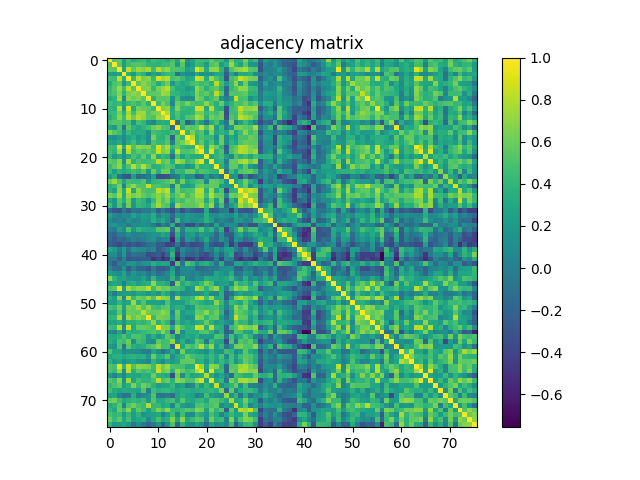

Data behind this chart, as committed beside it:
1.000000000000000000e+00, 5.221470000000000278e-01, 5.546349999999999891e-01, 2.424000000000000044e-01, 4.757609999999999895e-01, 3.332280000000000242e-01, 4.169039999999999968e-01, 4.475060000000000149e-01, 3.261990000000000167e-01, 4.660329999999999750e-01, 4.047239999999999727e-01, 4.103200000000000180e-01, 3.316230000000000011e-01, 4.921150000000000246e-01, 2.966559999999999753e-01, 6.717560000000000198e-01, 1.703099999999999892e-01, 2.846080000000000276e-01, 4.611979999999999968e-01, 4.643909999999999982e-01, 4.192699999999999760e-01, 5.656130000000000324e-01, 4.310050000000000270e-01, 4.413309999999999733e-01
5.221470000000000278e-01, 1.000000000000000000e+00, 5.514480000000000492e-01, 2.120730000000000115e-01, 4.487650000000000250e-01, 5.031910000000000549e-01, 5.273780000000000134e-01, 4.998900000000000010e-01, 3.907590000000000230e-01, 4.028260000000000174e-01, 3.671499999999999764e-01, 4.346809999999999841e-01, 4.493779999999999997e-01, 5.374750000000000361e-01, 1.892600000000000116e-01, 5.416809999999999681e-01, 9.895700000000000329e-02, 2.199260000000000104e-01, 4.253020000000000134e-01, 3.908559999999999812e-01, 2.078190000000000037e-01, 5.201099999999999612e-01, 5.621589999999999643e-01, 2.209780000000000078e-01
5.546349999999999891e-01, 5.514480000000000492e-01, 1.000000000000000000e+00, 2.663749999999999729e-01, 8.386080000000000201e-01, 5.746799999999999686e-01, 7.343380000000000463e-01, 6.734689999999999843e-01, 7.541099999999999470e-01, 4.514569999999999972e-01, 7.960220000000000073e-01, 6.328300000000000036e-01, 7.026660000000000128e-01, 5.242499999999999938e-01, 4.995769999999999933e-01, 4.612399999999999833e-01, 2.345270000000000132e-01, 3.259699999999999820e-01, 9.093630000000000324e-01, 7.291429999999999856e-01, 3.261060000000000070e-01, 6.912709999999999688e-01, 7.029840000000000533e-01, 3.944270000000000276e-01
2.424000000000000044e-01, 2.120730000000000115e-01, 2.663749999999999729e-01, 1.000000000000000000e+00, 3.510739999999999972e-01, 1.771250000000000047e-01, 4.538209999999999744e-01, 3.640619999999999967e-01, 8.583200000000000551e-02, 2.743499999999999828e-01, 1.843470000000000109e-01, 3.638020000000000143e-01, 4.370490000000000208e-01, 4.337179999999999924e-01, -9.176600000000000035e-02, 1.505519999999999914e-01, 8.502200000000000035e-02, 6.775599999999999679e-02, 3.260890000000000177e-01, 1.071170000000000039e-01, 1.740859999999999908e-01, 1.345760000000000012e-01, 3.026960000000000206e-01, 2.977369999999999739e-01
4.757609999999999895e-01, 4.487650000000000250e-01, 8.386080000000000201e-01, 3.510739999999999972e-01, 1.000000000000000000e+00, 4.287099999999999800e-01, 8.313000000000000389e-01, 6.360440000000000538e-01, 6.851500000000000368e-01, 4.311490000000000045e-01, 8.906809999999999450e-01, 7.340670000000000250e-01, 8.066250000000000364e-01, 4.753970000000000140e-01, 5.526360000000000161e-01, 4.288370000000000237e-01, 2.748920000000000252e-01, 3.274869999999999726e-01, 8.726720000000000033e-01, 7.923229999999999995e-01, 3.258800000000000030e-01, 7.455680000000000085e-01, 5.023300000000000542e-01, 3.786809999999999898e-01
3.332280000000000242e-01, 5.031910000000000549e-01, 5.746799999999999686e-01, 1.771250000000000047e-01, 4.287099999999999800e-01, 1.000000000000000000e+00, 5.500979999999999759e-01, 6.939229999999999565e-01, 6.023209999999999953e-01, 5.008299999999999974e-01, 3.187360000000000193e-01, 4.630380000000000051e-01, 6.048890000000000100e-01, 1.773659999999999959e-01, 3.877559999999999896e-01, 2.770199999999999885e-01, 3.580840000000000134e-01, 4.651419999999999999e-01, 5.115380000000000482e-01, 4.310709999999999820e-01, 4.916840000000000099e-01, 3.708600000000000230e-01, 8.102009999999999490e-01, 4.703419999999999823e-01
4.169039999999999968e-01, 5.273780000000000134e-01, 7.343380000000000463e-01, 4.538209999999999744e-01, 8.313000000000000389e-01, 5.500979999999999759e-01, 1.000000000000000000e+00, 6.595820000000000016e-01, 6.582780000000000298e-01, 4.144459999999999811e-01, 6.314410000000000300e-01, 7.310140000000000526e-01, 8.214820000000000455e-01, 4.817319999999999935e-01, 3.039580000000000060e-01, 3.319429999999999881e-01, 1.938429999999999875e-01, 2.637390000000000012e-01, 7.031420000000000448e-01, 5.503200000000000314e-01, 3.720629999999999771e-01, 5.096159999999999579e-01, 5.721739999999999604e-01, 3.878880000000000106e-01
4.475060000000000149e-01, 4.998900000000000010e-01, 6.734689999999999843e-01, 3.640619999999999967e-01, 6.360440000000000538e-01, 6.939229999999999565e-01, 6.595820000000000016e-01, 1.000000000000000000e+00, 5.405290000000000372e-01, 5.508370000000000211e-01, 5.750480000000000036e-01, 7.440459999999999852e-01, 7.012389999999999457e-01, 4.034880000000000133e-01, 3.919099999999999806e-01, 3.247720000000000051e-01, 2.980459999999999776e-01, 3.455269999999999730e-01, 6.558549999999999658e-01, 4.986149999999999749e-01, 5.740389999999999660e-01, 4.388839999999999963e-01, 8.163970000000000393e-01, 5.269850000000000367e-01
3.261990000000000167e-01, 3.907590000000000230e-01, 7.541099999999999470e-01, 8.583200000000000551e-02, 6.851500000000000368e-01, 6.023209999999999953e-01, 6.582780000000000298e-01, 5.405290000000000372e-01, 1.000000000000000000e+00, 3.747869999999999813e-01, 5.516290000000000360e-01, 5.256199999999999761e-01, 5.494909999999999517e-01, 1.378189999999999971e-01, 4.679650000000000198e-01, 1.315800000000000025e-01, 9.369800000000000351e-02, 1.244190000000000018e-01, 6.656689999999999552e-01, 5.737419999999999742e-01, 3.505429999999999935e-01, 4.688959999999999795e-01, 5.778339999999999588e-01, 1.672949999999999993e-01
4.660329999999999750e-01, 4.028260000000000174e-01, 4.514569999999999972e-01, 2.743499999999999828e-01, 4.311490000000000045e-01, 5.008299999999999974e-01, 4.144459999999999811e-01, 5.508370000000000211e-01, 3.747869999999999813e-01, 1.000000000000000000e+00, 4.350129999999999830e-01, 6.296230000000000437e-01, 5.111719999999999597e-01, 4.889399999999999996e-02, 5.970269999999999744e-01, 4.871779999999999999e-01, 6.461109999999999909e-01, 5.133510000000000018e-01, 4.533579999999999832e-01, 4.888910000000000200e-01, 6.978130000000000166e-01, 5.038869999999999738e-01, 3.730330000000000035e-01, 5.955519999999999703e-01
4.047239999999999727e-01, 3.671499999999999764e-01, 7.960220000000000073e-01, 1.843470000000000109e-01, 8.906809999999999450e-01, 3.187360000000000193e-01, 6.314410000000000300e-01, 5.750480000000000036e-01, 5.516290000000000360e-01, 4.350129999999999830e-01, 1.000000000000000000e+00, 6.595640000000000391e-01, 7.155749999999999611e-01, 3.148869999999999725e-01, 6.814689999999999914e-01, 4.360299999999999732e-01, 3.928039999999999865e-01, 4.053269999999999929e-01, 8.860770000000000035e-01, 8.479449999999999488e-01, 3.116920000000000246e-01, 8.119699999999999696e-01, 3.822450000000000014e-01, 3.615349999999999953e-01
4.103200000000000180e-01, 4.346809999999999841e-01, 6.328300000000000036e-01, 3.638020000000000143e-01, 7.340670000000000250e-01, 4.630380000000000051e-01, 7.310140000000000526e-01, 7.440459999999999852e-01, 5.256199999999999761e-01, 6.296230000000000437e-01, 6.595640000000000391e-01, 1.000000000000000000e+00, 7.877720000000000278e-01, 3.477870000000000128e-01, 5.175699999999999745e-01, 3.774989999999999735e-01, 3.658100000000000240e-01, 4.149559999999999915e-01, 6.356680000000000108e-01, 6.332290000000000418e-01, 4.332449999999999912e-01, 5.463919999999999888e-01, 4.591529999999999778e-01, 6.040630000000000166e-01
3.316230000000000011e-01, 4.493779999999999997e-01, 7.026660000000000128e-01, 4.370490000000000208e-01, 8.066250000000000364e-01, 6.048890000000000100e-01, 8.214820000000000455e-01, 7.012389999999999457e-01, 5.494909999999999517e-01, 5.111719999999999597e-01, 7.155749999999999611e-01, 7.877720000000000278e-01, 1.000000000000000000e+00, 3.262610000000000232e-01, 4.862900000000000000e-01, 3.476040000000000241e-01, 5.119340000000000002e-01, 5.294060000000000432e-01, 7.792259999999999742e-01, 7.141199999999999770e-01, 3.730140000000000122e-01, 6.200290000000000523e-01, 5.380289999999999795e-01, 6.045679999999999943e-01
4.921150000000000246e-01, 5.374750000000000361e-01, 5.242499999999999938e-01, 4.337179999999999924e-01, 4.753970000000000140e-01, 1.773659999999999959e-01, 4.817319999999999935e-01, 4.034880000000000133e-01, 1.378189999999999971e-01, 4.889399999999999996e-02, 3.148869999999999725e-01, 3.477870000000000128e-01, 3.262610000000000232e-01, 1.000000000000000000e+00, -1.434930000000000094e-01, 4.489670000000000050e-01, -2.076340000000000130e-01, -1.106999999999999911e-03, 4.236759999999999970e-01, 2.256680000000000075e-01, -9.795500000000000040e-02, 3.315299999999999914e-01, 4.793999999999999928e-01, 1.894649999999999945e-01
2.966559999999999753e-01, 1.892600000000000116e-01, 4.995769999999999933e-01, -9.176600000000000035e-02, 5.526360000000000161e-01, 3.877559999999999896e-01, 3.039580000000000060e-01, 3.919099999999999806e-01, 4.679650000000000198e-01, 5.970269999999999744e-01, 6.814689999999999914e-01, 5.175699999999999745e-01, 4.862900000000000000e-01, -1.434930000000000094e-01, 1.000000000000000000e+00, 3.917470000000000119e-01, 5.859760000000000524e-01, 5.405739999999999990e-01, 5.684350000000000236e-01, 8.338989999999999458e-01, 5.185769999999999547e-01, 7.691599999999999548e-01, 2.265739999999999976e-01, 4.394410000000000260e-01
6.717560000000000198e-01, 5.416809999999999681e-01, 4.612399999999999833e-01, 1.505519999999999914e-01, 4.288370000000000237e-01, 2.770199999999999885e-01, 3.319429999999999881e-01, 3.247720000000000051e-01, 1.315800000000000025e-01, 4.871779999999999999e-01, 4.360299999999999732e-01, 3.774989999999999735e-01, 3.476040000000000241e-01, 4.489670000000000050e-01, 3.917470000000000119e-01, 1.000000000000000000e+00, 4.081580000000000208e-01, 6.398540000000000338e-01, 4.297099999999999809e-01, 5.146830000000000016e-01, 2.513759999999999883e-01, 6.523769999999999847e-01, 2.843269999999999964e-01, 3.924059999999999770e-01
1.703099999999999892e-01, 9.895700000000000329e-02, 2.345270000000000132e-01, 8.502200000000000035e-02, 2.748920000000000252e-01, 3.580840000000000134e-01, 1.938429999999999875e-01, 2.980459999999999776e-01, 9.369800000000000351e-02, 6.461109999999999909e-01, 3.928039999999999865e-01, 3.658100000000000240e-01, 5.119340000000000002e-01, -2.076340000000000130e-01, 5.859760000000000524e-01, 4.081580000000000208e-01, 1.000000000000000000e+00, 7.951329999999999787e-01, 3.767199999999999993e-01, 4.971249999999999836e-01, 4.202380000000000004e-01, 4.369629999999999903e-01, 1.278890000000000027e-01, 5.974350000000000493e-01
2.846080000000000276e-01, 2.199260000000000104e-01, 3.259699999999999820e-01, 6.775599999999999679e-02, 3.274869999999999726e-01, 4.651419999999999999e-01, 2.637390000000000012e-01, 3.455269999999999730e-01, 1.244190000000000018e-01, 5.133510000000000018e-01, 4.053269999999999929e-01, 4.149559999999999915e-01, 5.294060000000000432e-01, -1.106999999999999911e-03, 5.405739999999999990e-01, 6.398540000000000338e-01, 7.951329999999999787e-01, 1.000000000000000000e+00, 3.851089999999999791e-01, 5.586250000000000382e-01, 3.261689999999999867e-01, 5.128610000000000113e-01, 2.435350000000000015e-01, 6.079080000000000039e-01
4.611979999999999968e-01, 4.253020000000000134e-01, 9.093630000000000324e-01, 3.260890000000000177e-01, 8.726720000000000033e-01, 5.115380000000000482e-01, 7.031420000000000448e-01, 6.558549999999999658e-01, 6.656689999999999552e-01, 4.533579999999999832e-01, 8.860770000000000035e-01, 6.356680000000000108e-01, 7.792259999999999742e-01, 4.236759999999999970e-01, 5.684350000000000236e-01, 4.297099999999999809e-01, 3.767199999999999993e-01, 3.851089999999999791e-01, 1.000000000000000000e+00, 7.841799999999999882e-01, 3.170700000000000185e-01, 7.474629999999999885e-01, 5.825040000000000218e-01, 3.905689999999999995e-01
4.643909999999999982e-01, 3.908559999999999812e-01, 7.291429999999999856e-01, 1.071170000000000039e-01, 7.923229999999999995e-01, 4.310709999999999820e-01, 5.503200000000000314e-01, 4.986149999999999749e-01, 5.737419999999999742e-01, 4.888910000000000200e-01, 8.479449999999999488e-01, 6.332290000000000418e-01, 7.141199999999999770e-01, 2.256680000000000075e-01, 8.338989999999999458e-01, 5.146830000000000016e-01, 4.971249999999999836e-01, 5.586250000000000382e-01, 7.841799999999999882e-01, 1.000000000000000000e+00, 3.398840000000000194e-01, 9.309190000000000520e-01, 3.854949999999999766e-01, 5.050759999999999694e-01
4.192699999999999760e-01, 2.078190000000000037e-01, 3.261060000000000070e-01, 1.740859999999999908e-01, 3.258800000000000030e-01, 4.916840000000000099e-01, 3.720629999999999771e-01, 5.740389999999999660e-01, 3.505429999999999935e-01, 6.978130000000000166e-01, 3.116920000000000246e-01, 4.332449999999999912e-01, 3.730140000000000122e-01, -9.795500000000000040e-02, 5.185769999999999547e-01, 2.513759999999999883e-01, 4.202380000000000004e-01, 3.261689999999999867e-01, 3.170700000000000185e-01, 3.398840000000000194e-01, 1.000000000000000000e+00, 3.135970000000000146e-01, 3.970989999999999798e-01, 4.830340000000000189e-01
5.656130000000000324e-01, 5.201099999999999612e-01, 6.912709999999999688e-01, 1.345760000000000012e-01, 7.455680000000000085e-01, 3.708600000000000230e-01, 5.096159999999999579e-01, 4.388839999999999963e-01, 4.688959999999999795e-01, 5.038869999999999738e-01, 8.119699999999999696e-01, 5.463919999999999888e-01, 6.200290000000000523e-01, 3.315299999999999914e-01, 7.691599999999999548e-01, 6.523769999999999847e-01, 4.369629999999999903e-01, 5.128610000000000113e-01, 7.474629999999999885e-01, 9.309190000000000520e-01, 3.135970000000000146e-01, 1.000000000000000000e+00, 3.466509999999999869e-01, 4.036420000000000008e-01
4.310050000000000270e-01, 5.621589999999999643e-01, 7.029840000000000533e-01, 3.026960000000000206e-01, 5.023300000000000542e-01, 8.102009999999999490e-01, 5.721739999999999604e-01, 8.163970000000000393e-01, 5.778339999999999588e-01, 3.730330000000000035e-01, 3.822450000000000014e-01, 4.591529999999999778e-01, 5.380289999999999795e-01, 4.793999999999999928e-01, 2.265739999999999976e-01, 2.843269999999999964e-01, 1.278890000000000027e-01, 2.435350000000000015e-01, 5.825040000000000218e-01, 3.854949999999999766e-01, 3.970989999999999798e-01, 3.466509999999999869e-01, 1.000000000000000000e+00, 3.679410000000000180e-01
4.413309999999999733e-01, 2.209780000000000078e-01, 3.944270000000000276e-01, 2.977369999999999739e-01, 3.786809999999999898e-01, 4.703419999999999823e-01, 3.878880000000000106e-01, 5.269850000000000367e-01, 1.672949999999999993e-01, 5.955519999999999703e-01, 3.615349999999999953e-01, 6.040630000000000166e-01, 6.045679999999999943e-01, 1.894649999999999945e-01, 4.394410000000000260e-01, 3.924059999999999770e-01, 5.974350000000000493e-01, 6.079080000000000039e-01, 3.905689999999999995e-01, 5.050759999999999694e-01, 4.830340000000000189e-01, 4.036420000000000008e-01, 3.679410000000000180e-01, 1.000000000000000000e+00
2.215660000000000129e-01, 3.653719999999999746e-01, -8.204799999999999593e-02, -2.428970000000000018e-01, -3.044339999999999824e-01, 2.183889999999999998e-01, -1.751719999999999944e-01, -1.240180000000000032e-01, -2.200900000000000079e-02, 2.503949999999999787e-01, -3.118119999999999781e-01, -3.310660000000000269e-01, -3.043629999999999947e-01, -7.924599999999999700e-02, -1.095299999999999919e-02, 3.098150000000000071e-01, 1.072239999999999999e-01, 1.240900000000000059e-01, -2.282230000000000092e-01, -1.653459999999999930e-01, 2.235890000000000100e-01, -1.171999999999999952e-02, 1.079770000000000035e-01, -1.009239999999999998e-01
5.925749999999999629e-01, 7.339170000000000416e-01, 5.240160000000000373e-01, 2.766939999999999955e-01, 4.696679999999999744e-01, 4.341110000000000246e-01, 4.312509999999999954e-01, 5.308869999999999978e-01, 1.969279999999999919e-01, 3.886560000000000015e-01, 4.264029999999999765e-01, 4.600739999999999830e-01, 5.222090000000000343e-01, 6.500000000000000222e-01, 2.201770000000000116e-01, 6.085239999999999538e-01, 3.251379999999999826e-01, 4.025329999999999742e-01, 4.759639999999999982e-01, 5.068829999999999725e-01, 8.427800000000000569e-02, 5.878090000000000259e-01, 5.659680000000000266e-01, 4.599340000000000095e-01
3.540670000000000206e-01, 4.158709999999999907e-01, 6.489340000000000108e-01, -8.262999999999999512e-03, 5.584679999999999644e-01, 7.187259999999999760e-01, 5.222639999999999505e-01, 5.049890000000000212e-01, 8.609799999999999676e-01, 5.182440000000000380e-01, 4.995870000000000033e-01, 4.451370000000000049e-01, 4.571080000000000143e-01, 2.719000000000000063e-03, 6.448230000000000350e-01, 2.492379999999999873e-01, 2.195010000000000017e-01, 2.743979999999999753e-01, 5.661019999999999941e-01, 6.180820000000000203e-01, 5.090609999999999857e-01, 5.731129999999999836e-01, 5.744430000000000369e-01, 2.316269999999999996e-01
3.771849999999999925e-01, 2.612169999999999770e-01, 7.070100000000000273e-01, 3.219330000000000247e-01, 8.507439999999999447e-01, 2.993330000000000157e-01, 6.940089999999999870e-01, 5.230460000000000109e-01, 4.740719999999999934e-01, 4.896980000000000222e-01, 8.333700000000000552e-01, 7.250199999999999978e-01, 8.282770000000000410e-01, 2.662439999999999807e-01, 6.400670000000000526e-01, 4.481189999999999896e-01, 5.120879999999999876e-01, 5.151919999999999833e-01, 7.901029999999999998e-01, 8.128589999999999982e-01, 3.485090000000000132e-01, 7.327409999999999757e-01, 3.191899999999999737e-01, 5.234060000000000379e-01
6.467060000000000031e-01, 5.436889999999999779e-01, 7.703609999999999625e-01, 3.122249999999999748e-01, 7.473539999999999628e-01, 6.291360000000000285e-01, 6.980790000000000051e-01, 5.689450000000000340e-01, 4.960829999999999962e-01, 5.877470000000000194e-01, 6.793150000000000022e-01, 5.799450000000000438e-01, 7.513140000000000374e-01, 4.397690000000000210e-01, 5.702469999999999484e-01, 6.859610000000000429e-01, 4.873700000000000254e-01, 5.862180000000000168e-01, 7.801700000000000301e-01, 7.719859999999999500e-01, 4.533989999999999965e-01, 8.055369999999999475e-01, 5.605489999999999640e-01, 5.674209999999999532e-01
3.302470000000000128e-01, 1.649589999999999945e-01, 5.431070000000000064e-01, 3.462749999999999995e-01, 6.413820000000000077e-01, 1.881990000000000052e-01, 4.441209999999999880e-01, 3.822720000000000007e-01, 1.409900000000000042e-01, 4.354759999999999742e-01, 6.933280000000000554e-01, 5.222489999999999633e-01, 6.614219999999999544e-01, 2.775059999999999749e-01, 5.215570000000000483e-01, 4.683700000000000085e-01, 6.068769999999999998e-01, 5.673369999999999802e-01, 6.608720000000000150e-01, 6.672050000000000480e-01, 3.037529999999999952e-01, 6.160670000000000313e-01, 2.123349999999999960e-01, 5.930990000000000428e-01
4.530870000000000175e-01, 1.755200000000000093e-01, 5.107810000000000406e-01, 1.032409999999999994e-01, 6.144509999999999694e-01, 1.689980000000000093e-01, 4.108470000000000177e-01, 3.654370000000000118e-01, 2.807950000000000168e-01, 5.471599999999999797e-01, 7.452410000000000423e-01, 5.586100000000000509e-01, 5.193900000000000183e-01, 4.213700000000000084e-02, 7.572849999999999859e-01, 5.678189999999999626e-01, 5.536389999999999922e-01, 5.570789999999999909e-01, 6.075239999999999529e-01, 7.435779999999999612e-01, 4.832420000000000049e-01, 7.380160000000000053e-01, 9.427399999999999669e-02, 4.722990000000000244e-01
-1.350870000000000126e-01, -2.726810000000000067e-01, -3.034899999999999820e-01, -4.189299999999999968e-02, -2.297669999999999990e-01, -6.499299999999999522e-02, -1.181590000000000001e-01, -5.478199999999999736e-02, -3.585399999999999698e-02, 1.134430000000000022e-01, -2.238459999999999894e-01, -4.956499999999999795e-02, -2.196859999999999924e-01, -3.689529999999999754e-01, -4.608000000000000117e-03, -3.104759999999999742e-01, -1.113770000000000038e-01, -2.251019999999999965e-01, -2.948450000000000237e-01, -2.558010000000000006e-01, 3.269759999999999889e-01, -2.539560000000000151e-01, -2.118549999999999878e-01, -4.833099999999999896e-02
2.416149999999999964e-01, 8.544300000000000506e-02, 1.811899999999999969e-02, 9.648400000000000032e-02, 5.340600000000000208e-02, 2.627869999999999928e-01, 1.276009999999999922e-01, 2.445620000000000016e-01, 1.755339999999999956e-01, 3.541449999999999876e-01, 4.416400000000000187e-02, 1.929690000000000016e-01, 1.464529999999999998e-01, -1.237980000000000053e-01, 2.170829999999999982e-01, 1.081320000000000059e-01, 2.151270000000000127e-01, 1.326700000000000101e-01, 1.054979999999999946e-01, 9.142599999999999338e-02, 3.595780000000000087e-01, 1.417869999999999964e-01, 1.093620000000000009e-01, 2.034469999999999890e-01
9.790100000000000191e-02, -1.745999999999999983e-02, 2.203799999999999856e-02, -1.451999999999999949e-03, 1.357849999999999890e-01, 3.611899999999999833e-02, 6.509399999999999908e-02, 1.874089999999999923e-01, 1.317369999999999930e-01, 3.364659999999999873e-01, 2.234800000000000120e-01, 3.156109999999999749e-01, 1.044920000000000015e-01, -2.073530000000000095e-01, 4.485560000000000103e-01, 1.198629999999999973e-01, 1.843849999999999933e-01, 1.107189999999999980e-01, 1.187939999999999968e-01, 2.018119999999999914e-01, 3.638129999999999975e-01, 2.250360000000000138e-01, -5.129899999999999738e-02, 5.623600000000000126e-02
1.411139999999999894e-01, 1.832169999999999910e-01, 6.373600000000000099e-02, 1.191659999999999942e-01, -5.315999999999999892e-02, 1.047850000000000031e-01, 1.149410000000000015e-01, 1.463419999999999999e-01, 1.114499999999999935e-01, -1.107600000000000078e-02, -2.168470000000000120e-01, 7.564000000000000411e-03, -1.127070000000000016e-01, 3.591349999999999820e-01, -3.058290000000000175e-01, -9.125400000000000178e-02, -3.614390000000000103e-01, -3.605610000000000204e-01, -7.434699999999999642e-02, -2.548989999999999867e-01, -3.873399999999999760e-02, -1.679309999999999969e-01, 2.773109999999999742e-01, -7.147000000000000575e-02
6.302999999999999575e-03, -3.679099999999999732e-02, 2.355889999999999929e-01, 9.230299999999999616e-02, 4.959480000000000000e-01, 1.632170000000000010e-01, 3.986810000000000076e-01, 3.070339999999999736e-01, 2.969220000000000192e-01, 2.936090000000000089e-01, 5.287079999999999558e-01, 5.316520000000000135e-01, 5.660199999999999676e-01, -1.365869999999999862e-01, 5.219920000000000115e-01, 3.870699999999999835e-02, 3.783739999999999881e-01, 3.483700000000000130e-01, 3.361560000000000104e-01, 5.346840000000000481e-01, 2.697970000000000090e-01, 3.920939999999999981e-01, 4.465000000000000219e-02, 3.646469999999999989e-01
-1.211200000000000054e-01, -1.844339999999999868e-01, -8.790000000000000070e-04, -2.758299999999999988e-02, 1.157809999999999950e-01, -1.575000000000000011e-03, 4.424100000000000255e-02, 5.167999999999999677e-02, 1.158929999999999960e-01, 1.679889999999999994e-01, 1.710200000000000053e-01, 3.006079999999999863e-01, 2.053079999999999905e-01, -3.515110000000000179e-01, 3.638149999999999995e-01, -2.571700000000000028e-02, 1.870620000000000061e-01, 2.440879999999999994e-01, 4.039299999999999835e-02, 2.132650000000000101e-01, 1.593410000000000104e-01, 1.181610000000000021e-01, -1.498390000000000000e-01, 1.692400000000000015e-01
-1.395150000000000001e-01, -2.576370000000000049e-01, -1.434400000000000119e-01, -1.912919999999999898e-01, -8.602899999999999436e-02, 4.864000000000000268e-02, -5.829499999999999960e-02, -2.645000000000000216e-03, 1.137920000000000043e-01, 1.722400000000000042e-01, -2.670499999999999957e-02, 5.262800000000000117e-02, 4.599600000000000216e-02, -5.733819999999999473e-01, 2.939209999999999878e-01, -2.158730000000000093e-01, 2.125559999999999949e-01, 1.166780000000000039e-01, -1.285709999999999908e-01, 7.029000000000000525e-02, 3.085180000000000144e-01, -8.384300000000000086e-02, -1.534079999999999888e-01, 1.733989999999999976e-01
-2.070599999999999941e-01, -2.991679999999999895e-01, -3.765229999999999966e-01, -2.170809999999999962e-01, -3.200899999999999856e-01, -2.498710000000000098e-01, -3.181729999999999836e-01, -2.326610000000000067e-01, -1.070099999999999940e-01, -6.776799999999999491e-02, -2.199699999999999989e-01, -2.650299999999999878e-01, -4.040400000000000102e-01, -4.000389999999999779e-01, -5.148400000000000198e-02, -3.968099999999999961e-01, -2.275669999999999915e-01, -3.744819999999999816e-01, -3.413070000000000270e-01, -2.951340000000000074e-01, 1.195330000000000004e-01, -2.627689999999999748e-01, -3.325750000000000095e-01, -3.173239999999999950e-01
2.954390000000000072e-01, 2.095980000000000065e-01, -2.988199999999999884e-02, 2.449649999999999883e-01, -9.905899999999999428e-02, 1.525160000000000127e-01, 9.784299999999999942e-02, 6.970800000000000607e-02, -1.670800000000000063e-02, 8.296299999999999508e-02, -2.464679999999999926e-01, -1.320550000000000057e-01, -4.851000000000000277e-03, 2.565129999999999910e-01, -3.102539999999999742e-01, 7.641599999999999782e-02, -7.002500000000000391e-02, -1.297800000000000065e-01, -5.500399999999999734e-02, -2.065410000000000024e-01, 9.232200000000000129e-02, -6.685699999999999976e-02, 2.327549999999999897e-01, 4.883099999999999941e-02
9.202799999999999869e-02, 1.080959999999999976e-01, -1.260850000000000026e-01, 2.020710000000000006e-01, -2.024390000000000078e-01, -1.012220000000000064e-01, -1.312740000000000018e-01, -1.381809999999999983e-01, -3.512149999999999994e-01, -3.099979999999999958e-01, -2.469659999999999911e-01, -4.063289999999999957e-01, -1.719600000000000017e-01, 3.953800000000000092e-01, -5.074389999999999734e-01, 1.058500000000000066e-02, -1.651100000000000068e-01, -2.089340000000000086e-01, -1.080720000000000014e-01, -2.906869999999999732e-01, -3.535409999999999942e-01, -1.494439999999999935e-01, 1.138149999999999995e-01, -1.606589999999999963e-01
-3.071300000000000072e-02, -4.860899999999999943e-02, -2.258680000000000132e-01, 3.510300000000000226e-02, -3.182289999999999841e-01, -2.436810000000000087e-01, -2.739320000000000088e-01, -2.554460000000000064e-01, -2.577550000000000119e-01, -5.058319999999999483e-01, -3.805760000000000254e-01, -5.335720000000000462e-01, -4.351490000000000080e-01, 2.503859999999999975e-01, -6.582890000000000130e-01, -2.153639999999999999e-01, -5.014480000000000048e-01, -4.809700000000000086e-01, -2.883459999999999912e-01, -4.867659999999999765e-01, -4.100509999999999988e-01, -3.741789999999999838e-01, -3.067999999999999981e-03, -4.090849999999999764e-01
-4.838200000000000139e-02, -2.609170000000000100e-01, 4.022999999999999667e-03, -7.927999999999999284e-03, 1.506309999999999871e-01, 1.720599999999999907e-01, 5.056200000000000278e-02, 1.339500000000000135e-01, 1.590850000000000042e-01, 3.462870000000000115e-01, 2.413369999999999960e-01, 2.977520000000000167e-01, 2.683800000000000074e-01, -4.511939999999999840e-01, 5.216450000000000253e-01, -5.063000000000000139e-02, 5.208660000000000512e-01, 3.969230000000000258e-01, 1.191119999999999957e-01, 3.273679999999999923e-01, 3.769150000000000000e-01, 2.066659999999999886e-01, -8.432699999999999918e-02, 3.494800000000000129e-01
9.596000000000000363e-02, -9.117100000000000204e-02, -1.444269999999999998e-01, 1.485410000000000064e-01, -2.371060000000000112e-01, 1.323500000000000024e-02, -1.752060000000000006e-01, -1.952560000000000129e-01, -3.164219999999999811e-01, -5.008800000000000058e-02, -2.521630000000000260e-01, -2.566999999999999837e-01, -1.607020000000000115e-01, 1.824610000000000121e-01, -1.849059999999999870e-01, 9.965599999999999459e-02, 8.891400000000000692e-02, 7.579299999999999926e-02, -1.618700000000000139e-01, -1.569840000000000124e-01, -1.096000000000000030e-01, -6.656800000000000217e-02, -1.645200000000000135e-02, 1.016500000000000042e-01
2.284789999999999877e-01, 1.506129999999999969e-01, 9.263899999999999912e-02, 2.895570000000000088e-01, -2.182500000000000065e-02, 1.796369999999999911e-01, 5.684299999999999770e-02, 1.084230000000000055e-01, -8.285099999999999409e-02, 5.992700000000000110e-02, -1.165100000000000025e-01, -5.460799999999999682e-02, 7.462599999999999789e-02, 3.233599999999999808e-01, -1.592339999999999867e-01, 6.395099999999999396e-02, 5.886799999999999672e-02, 2.786999999999999981e-03, 7.709199999999999386e-02, -5.271300000000000291e-02, -1.611599999999999838e-02, -2.181599999999999859e-02, 2.755739999999999856e-01, 1.956019999999999981e-01
6.990269999999999539e-01, 3.990009999999999946e-01, 2.391189999999999982e-01, 2.575430000000000219e-01, 1.598060000000000036e-01, 1.526399999999999979e-01, 1.470869999999999955e-01, 2.610549999999999815e-01, 4.061700000000000033e-02, 3.969110000000000138e-01, 1.001640000000000030e-01, 1.146969999999999934e-01, 4.541200000000000098e-02, 3.992930000000000090e-01, 7.978799999999999781e-02, 4.463639999999999830e-01, 2.957699999999999912e-02, 7.692000000000000053e-03, 1.544629999999999892e-01, 1.131000000000000061e-01, 3.457580000000000098e-01, 2.965639999999999943e-01, 2.948729999999999962e-01, 2.495209999999999928e-01
2.225830000000000031e-01, 2.886469999999999869e-01, 2.555970000000000186e-01, -1.773399999999999976e-02, 3.054439999999999933e-01, 3.470320000000000071e-01, 2.362309999999999965e-01, 3.189150000000000040e-01, 3.419510000000000050e-01, 7.035979999999999457e-01, 3.781630000000000269e-01, 3.772329999999999850e-01, 3.067920000000000091e-01, -2.622769999999999824e-01, 6.664930000000000021e-01, 3.012059999999999738e-01, 4.489750000000000130e-01, 3.271120000000000139e-01, 2.937649999999999983e-01, 4.255780000000000118e-01, 6.341879999999999740e-01, 4.809260000000000201e-01, 1.401799999999999990e-01, 2.328880000000000117e-01
4.973549999999999915e-01, 5.442609999999999948e-01, 9.460229999999999473e-01, 2.108899999999999941e-01, 7.630930000000000213e-01, 5.880760000000000431e-01, 6.926900000000000279e-01, 6.604860000000000175e-01, 8.168170000000000153e-01, 4.553269999999999817e-01, 6.892500000000000293e-01, 5.943800000000000194e-01, 6.105899999999999661e-01, 4.605330000000000257e-01, 4.593840000000000146e-01, 3.856240000000000223e-01, 1.474399999999999877e-01, 2.294619999999999993e-01, 8.075940000000000341e-01, 6.324480000000000102e-01, 3.659339999999999815e-01, 5.816409999999999636e-01, 7.268400000000000416e-01, 3.290529999999999844e-01
2.017380000000000007e-01, -2.851499999999999868e-02, 1.788450000000000040e-01, 2.063780000000000059e-01, 2.201259999999999883e-01, 1.573769999999999891e-01, 3.051360000000000183e-01, 2.581910000000000038e-01, 1.711560000000000026e-01, 2.821949999999999736e-01, 1.595860000000000056e-01, 3.992510000000000225e-01, 2.746620000000000172e-01, -1.008999999999999914e-03, 2.172800000000000009e-01, 5.422600000000000336e-02, 1.116140000000000049e-01, 1.554240000000000066e-01, 1.246550000000000019e-01, 1.674239999999999895e-01, 3.243300000000000072e-01, 9.616600000000000148e-02, 4.520600000000000313e-02, 3.724089999999999900e-01
3.727480000000000238e-01, 2.449169999999999958e-01, 6.735600000000000476e-01, 7.057800000000000185e-02, 8.094930000000000181e-01, 4.082270000000000065e-01, 6.096080000000000387e-01, 5.440139999999999976e-01, 6.851270000000000415e-01, 5.035870000000000068e-01, 8.252690000000000303e-01, 7.094139999999999890e-01, 6.669730000000000381e-01, 8.390999999999999848e-02, 8.118809999999999638e-01, 3.573160000000000225e-01, 3.815180000000000238e-01, 4.245749999999999802e-01, 7.356460000000000221e-01, 8.303880000000000150e-01, 4.583389999999999964e-01, 7.448219999999999841e-01, 3.016050000000000120e-01, 3.749089999999999923e-01
2.195910000000000084e-01, 2.371640000000000137e-01, 3.997370000000000090e-01, 2.320899999999999908e-01, 2.877560000000000118e-01, 7.442999999999999616e-01, 3.317800000000000193e-01, 5.211639999999999606e-01, 2.598989999999999911e-01, 2.579049999999999954e-01, 2.342539999999999900e-01, 1.895469999999999933e-01, 4.932920000000000083e-01, 2.405349999999999988e-01, 2.297579999999999900e-01, 2.301880000000000037e-01, 3.807849999999999846e-01, 4.689969999999999972e-01, 4.248979999999999979e-01, 3.431549999999999878e-01, 2.697530000000000205e-01, 3.020300000000000207e-01, 6.864780000000000326e-01, 4.043610000000000260e-01
4.963830000000000187e-01, 4.253879999999999884e-01, 6.273720000000000407e-01, 2.601299999999999724e-01, 6.243900000000000006e-01, 5.812960000000000349e-01, 7.344180000000000152e-01, 5.200050000000000505e-01, 7.096649999999999903e-01, 4.845550000000000135e-01, 4.286179999999999990e-01, 5.451970000000000427e-01, 5.678290000000000282e-01, 2.585100000000000176e-01, 3.792409999999999948e-01, 3.492109999999999936e-01, 1.313169999999999893e-01, 2.387950000000000073e-01, 5.246189999999999465e-01, 4.847799999999999887e-01, 4.476959999999999829e-01, 4.678910000000000013e-01, 4.935860000000000247e-01, 3.237579999999999902e-01
3.057039999999999758e-01, 2.925960000000000227e-01, 5.563510000000000399e-01, 1.889919999999999933e-01, 6.073009999999999797e-01, 5.868529999999999580e-01, 5.738560000000000327e-01, 8.220870000000000122e-01, 6.008649999999999824e-01, 5.691190000000000415e-01, 6.017500000000000071e-01, 7.026980000000000448e-01, 6.091910000000000380e-01, 6.970400000000000207e-02, 6.004049999999999665e-01, 2.050089999999999968e-01, 3.009539999999999993e-01, 3.074629999999999863e-01, 5.822640000000000038e-01, 5.465889999999999915e-01, 7.045090000000000519e-01, 4.678169999999999829e-01, 5.995439999999999658e-01, 3.776889999999999969e-01
3.915359999999999951e-01, 4.055529999999999968e-01, 7.858530000000000237e-01, 9.039899999999999325e-02, 7.495290000000000008e-01, 5.682390000000000496e-01, 6.855189999999999895e-01, 5.913159999999999528e-01, 9.681619999999999671e-01, 4.422099999999999920e-01, 6.387289999999999912e-01, 6.141760000000000552e-01, 5.874789999999999734e-01, 1.779600000000000071e-01, 5.510380000000000278e-01, 2.262440000000000007e-01, 1.417059999999999986e-01, 1.986860000000000015e-01, 7.039710000000000134e-01, 6.404539999999999678e-01, 4.093180000000000152e-01, 5.439770000000000438e-01, 5.627729999999999677e-01, 2.295639999999999903e-01
2.930170000000000274e-01, 2.689909999999999801e-01, 3.480320000000000080e-01, 1.367279999999999884e-01, 3.767340000000000133e-01, 3.479940000000000255e-01, 4.323000000000000176e-01, 3.909489999999999910e-01, 4.758470000000000200e-01, 7.050400000000000000e-01, 3.451319999999999943e-01, 5.243659999999999988e-01, 3.940710000000000046e-01, -1.110990000000000033e-01, 4.559259999999999979e-01, 2.343870000000000120e-01, 3.299529999999999963e-01, 2.370659999999999989e-01, 3.300699999999999745e-01, 3.515429999999999944e-01, 5.945880000000000054e-01, 3.657960000000000100e-01, 2.038989999999999969e-01, 2.763459999999999805e-01
4.516569999999999752e-01, 4.145260000000000056e-01, 7.993160000000000265e-01, 1.355310000000000126e-01, 8.480109999999999593e-01, 3.160229999999999984e-01, 5.779490000000000460e-01, 5.844989999999999908e-01, 5.565210000000000434e-01, 4.782839999999999869e-01, 9.630450000000000399e-01, 6.566729999999999512e-01, 6.483870000000000466e-01, 3.228699999999999903e-01, 7.009389999999999787e-01, 4.881249999999999756e-01, 3.565349999999999908e-01, 3.835140000000000216e-01, 8.625920000000000254e-01, 8.307729999999999837e-01, 3.404809999999999781e-01, 8.230969999999999676e-01, 3.937890000000000001e-01, 3.288530000000000064e-01
8.594100000000000350e-02, 2.641399999999999998e-02, 2.806210000000000093e-01, -5.120500000000000052e-02, 3.954559999999999742e-01, 3.320910000000000251e-01, 3.626579999999999804e-01, 4.188009999999999788e-01, 4.601729999999999987e-01, 5.268570000000000197e-01, 4.379410000000000247e-01, 6.730559999999999876e-01, 4.627809999999999979e-01, -2.958729999999999971e-01, 6.945639999999999592e-01, 1.000459999999999960e-01, 3.542100000000000248e-01, 3.563209999999999988e-01, 3.366140000000000243e-01, 5.040839999999999765e-01, 5.280089999999999506e-01, 3.783110000000000084e-01, 1.012860000000000010e-01, 3.718980000000000063e-01
3.411390000000000255e-01, 3.096800000000000108e-01, 3.890689999999999982e-01, 5.079129999999999479e-01, 3.328599999999999892e-01, 4.993179999999999841e-01, 5.026939999999999742e-01, 4.365339999999999776e-01, 1.704299999999999982e-01, 3.557020000000000182e-01, 1.687120000000000009e-01, 3.080229999999999912e-01, 5.550140000000000073e-01, 4.295080000000000009e-01, -1.184900000000000016e-02, 2.225830000000000031e-01, 3.273670000000000191e-01, 2.735690000000000066e-01, 3.841260000000000230e-01, 1.943080000000000085e-01, 2.367380000000000040e-01, 2.005790000000000073e-01, 5.131320000000000325e-01, 4.885030000000000205e-01
3.637859999999999983e-01, 2.542249999999999788e-01, 5.084880000000000511e-01, 4.347610000000000086e-01, 6.072450000000000347e-01, 1.049419999999999936e-01, 4.592979999999999841e-01, 4.079450000000000021e-01, 1.297250000000000070e-01, 8.258999999999999675e-02, 5.575970000000000093e-01, 4.445709999999999940e-01, 4.820550000000000113e-01, 6.986839999999999717e-01, 1.074809999999999932e-01, 3.735359999999999792e-01, 1.129379999999999967e-01, 2.333099999999999896e-01, 5.672479999999999745e-01, 4.403540000000000232e-01, -5.633300000000000113e-02, 4.455279999999999796e-01, 3.147340000000000138e-01, 2.967130000000000045e-01
2.122870000000000035e-01, 1.306930000000000036e-01, 5.181510000000000282e-01, -9.326500000000000068e-02, 5.490209999999999813e-01, 3.529680000000000040e-01, 3.024069999999999814e-01, 3.399800000000000044e-01, 4.817839999999999900e-01, 5.382740000000000302e-01, 6.768800000000000372e-01, 4.679969999999999963e-01, 4.818520000000000025e-01, -1.557439999999999936e-01, 9.634789999999999743e-01, 2.892149999999999999e-01, 5.586370000000000502e-01, 4.756119999999999792e-01, 5.809279999999999999e-01, 8.196470000000000145e-01, 4.597439999999999860e-01, 7.296059999999999768e-01, 2.121810000000000085e-01, 4.055489999999999928e-01
5.222369999999999512e-01, 2.933239999999999736e-01, 2.756689999999999974e-01, 9.873500000000000332e-02, 1.386749999999999927e-01, 1.040640000000000037e-01, 1.173799999999999982e-01, -1.227999999999999925e-03, -9.076000000000000734e-03, 2.637889999999999957e-01, 1.019759999999999972e-01, -1.085809999999999970e-01, 7.362699999999999800e-02, 3.295159999999999756e-01, 6.588800000000000212e-02, 6.128949999999999676e-01, 2.760909999999999753e-01, 3.021340000000000137e-01, 2.325760000000000050e-01, 1.962909999999999933e-01, 1.195080000000000031e-01, 3.621809999999999752e-01, 1.830710000000000115e-01, 1.529870000000000119e-01
... 15 more rows
